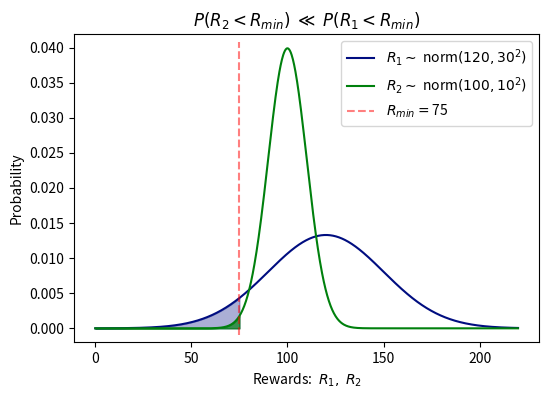

This figure's Python source:
import matplotlib.pyplot as plt
import numpy as np


m1, m2 = 120, 100
s1, s2 =  30,  10
x_min  = 75

y1_color = [0, 0.05, 0.5]
y2_color = [0, 0.5, 0.05]


def normal(x, m, s):
    return np.exp(-1/2*((x - m)/s)**2)/(s*np.sqrt(2*np.pi))

m = (m1 + m2)/2
x = np.linspace(0, 2*m, 1000)
x_fail = np.linspace(0, x_min, 1000)
x_diff = np.linspace(-m, m, 10000)
x_best = np.linspace(0, m, 10000)

y1 = normal(x, m1, s1)
y2 = normal(x, m2, s2)
y1_fail = normal(x_fail, m1, s1)
y2_fail = normal(x_fail, m2, s2)
y_diff  = normal(x_diff, m1 - m2, np.sqrt(s1**2 + s2**2))
y_best  = normal(x_best, m1 - m2, np.sqrt(s1**2 + s2**2))

# fig = plt.plot(figsize=(12, 4))
fig = plt.figure(figsize=(6, 4), dpi=80)

plt.plot(x, y1, color=y1_color, label=r"$R_1 \sim$" + " norm" + fr"$\left( {m1}, {s1}^2 \right)$", zorder=20)
plt.fill_between(x_fail, y1_fail, color=y1_color, alpha=0.33, zorder=10)
plt.plot(x, y2, color=y2_color, label=r"$R_2 \sim$" + " norm" + fr"$\left( {m2}, {s2}^2 \right)$", zorder=25)
plt.fill_between(x_fail, y2_fail, color=y2_color, alpha=0.67, zorder=15)
plt.axvline(x=x_min, linestyle='dashed', color='r', alpha=0.5, ymin=0.025, ymax=0.975, label=r"$R_{min} = $" + f"{x_min}", zorder=30)

plt.title(r"$P\left(R_2 < R_{min}\right) \; \ll  \; P\left(R_1 < R_{min}\right)$")
plt.xlabel('Rewards:  ' + r'$R_1, \; R_2$')
plt.ylabel('Probability')
plt.legend()

plt.savefig('image_var.pdf', format='pdf')

plt.show()
